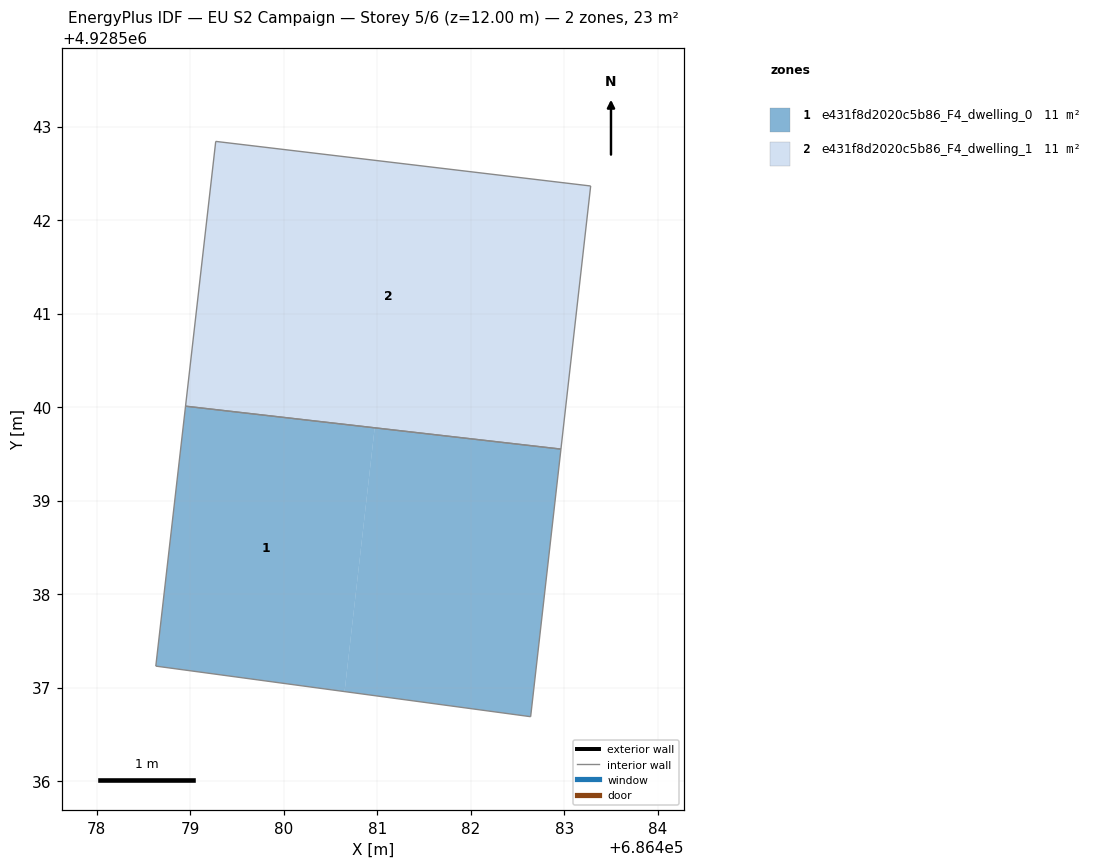
=== STOREY PLAN SPEC (per zone: floor XY polygon, exterior-wall plan segments, windows/doors) ===
zone 1: e431f8d2020c5b86_F4_dwelling_0  (11.5 m²)
  floor: (686480.97, 4928539.78) (686480.65, 4928536.96) (686478.63, 4928537.23) (686478.95, 4928540.01)
  floor: (686482.96, 4928539.55) (686482.64, 4928536.69) (686480.65, 4928536.96) (686480.97, 4928539.78)
  interior walls: 4
zone 2: e431f8d2020c5b86_F4_dwelling_1  (11.5 m²)
  floor: (686483.28, 4928542.36) (686482.96, 4928539.55) (686478.95, 4928540.01) (686479.27, 4928542.84)
  interior walls: 4

=== DERIVED (storey summary) ===
Building: EU S2 Campaign
Storey: 5 of 6  (floor level z = 12.00 m)
Storey gross floor area: 23.0 m²
Zones on this storey: 2
  - e431f8d2020c5b86_F4_dwelling_0: floor 11.5 m²
  - e431f8d2020c5b86_F4_dwelling_1: floor 11.5 m²
Zone adjacency (shared interzone walls):
  - e431f8d2020c5b86_F4_dwelling_0 ↔ e431f8d2020c5b86_F4_dwelling_1